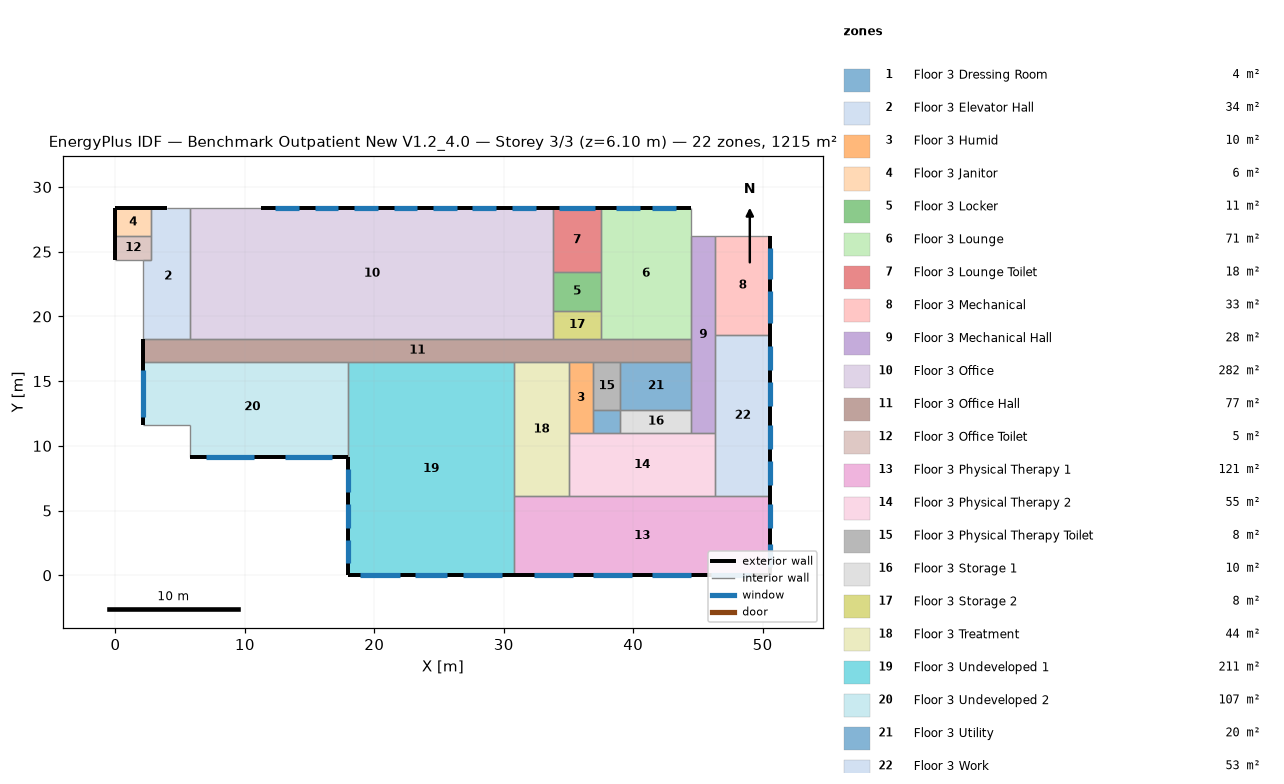
=== STOREY PLAN SPEC (per zone: floor XY polygon, exterior-wall plan segments, windows/doors) ===
zone 1: Floor 3 Dressing Room  (3.9 m²)
  floor: (36.88, 12.80) (39.01, 12.80) (39.01, 10.97) (36.88, 10.97)
  interior walls: 4
zone 2: Floor 3 Elevator Hall  (34.4 m²)
  floor: (2.74, 28.35) (5.79, 28.35) (5.79, 18.29) (2.13, 18.29) (2.13, 24.38) (2.74, 24.38)
  exterior wall: (3.96, 28.35) – (2.74, 28.35)  [1.2 m]
  interior walls: 6
zone 3: Floor 3 Humid  (10.0 m²)
  floor: (35.05, 16.46) (36.88, 16.46) (36.88, 10.97) (35.05, 10.97)
  interior walls: 4
zone 4: Floor 3 Janitor  (5.9 m²)
  floor: (2.74, 28.35) (2.74, 26.21) (0.00, 26.21) (0.00, 28.35)
  exterior wall: (0.00, 28.35) – (0.00, 26.21)  [2.1 m]
  exterior wall: (2.74, 28.35) – (0.00, 28.35)  [2.7 m]
  interior walls: 2
zone 5: Floor 3 Locker  (11.1 m²)
  floor: (37.49, 23.47) (37.49, 20.42) (33.83, 20.42) (33.83, 23.47)
  interior walls: 4
zone 6: Floor 3 Lounge  (70.5 m²)
  floor: (37.49, 28.35) (44.50, 28.35) (44.50, 18.29) (37.49, 18.29)
  exterior wall: (44.50, 28.35) – (37.49, 28.35)  [7.0 m]
    window: (43.28, 28.35) – (41.45, 28.35)  [2.8 m²]
    window: (40.54, 28.35) – (38.71, 28.35)  [2.8 m²]
  interior walls: 4
zone 7: Floor 3 Lounge Toilet  (17.8 m²)
  floor: (37.49, 28.35) (37.49, 23.47) (33.83, 23.47) (33.83, 28.35)
  exterior wall: (37.49, 28.35) – (33.83, 28.35)  [3.7 m]
    window: (37.03, 28.35) – (34.29, 28.35)  [4.2 m²]
  interior walls: 3
zone 8: Floor 3 Mechanical  (32.5 m²)
  floor: (50.60, 26.21) (50.60, 18.59) (46.33, 18.59) (46.33, 26.21)
  exterior wall: (50.60, 18.59) – (50.60, 26.21)  [7.6 m]
    window: (50.60, 19.51) – (50.60, 21.95)  [3.0 m²]
    window: (50.60, 22.86) – (50.60, 25.30)  [3.0 m²]
  interior walls: 3
zone 9: Floor 3 Mechanical Hall  (27.9 m²)
  floor: (46.33, 10.97) (44.50, 10.97) (44.50, 26.21) (46.33, 26.21)
  interior walls: 4
zone 10: Floor 3 Office  (282.1 m²)
  floor: (5.79, 18.29) (5.79, 28.35) (33.83, 28.35) (33.83, 18.29)
  exterior wall: (33.83, 28.35) – (11.28, 28.35)  [22.6 m]
    window: (26.37, 28.35) – (24.54, 28.35)  [2.8 m²]
    window: (14.17, 28.35) – (12.34, 28.35)  [2.8 m²]
    window: (17.22, 28.35) – (15.39, 28.35)  [2.8 m²]
    window: (32.46, 28.35) – (30.63, 28.35)  [2.8 m²]
    window: (29.41, 28.35) – (27.58, 28.35)  [2.8 m²]
    window: (20.27, 28.35) – (18.44, 28.35)  [2.8 m²]
    window: (23.32, 28.35) – (21.49, 28.35)  [2.8 m²]
  interior walls: 4
zone 11: Floor 3 Office Hall  (77.5 m²)
  floor: (2.13, 18.29) (44.50, 18.29) (44.50, 16.46) (2.13, 16.46)
  exterior wall: (2.13, 18.29) – (2.13, 16.46)  [1.8 m]
  interior walls: 3
zone 12: Floor 3 Office Toilet  (5.0 m²)
  floor: (0.00, 26.21) (2.74, 26.21) (2.74, 24.38) (0.00, 24.38)
  exterior wall: (0.00, 26.21) – (0.00, 24.38)  [1.8 m]
  interior walls: 4
zone 13: Floor 3 Physical Therapy 1  (120.8 m²)
  floor: (50.60, 0.00) (30.78, 0.00) (30.78, 6.10) (50.60, 6.10)
  exterior wall: (30.78, 0.00) – (50.60, 0.00)  [19.8 m]
    window: (36.88, 0.00) – (39.93, 0.00)  [5.6 m²]
    window: (32.31, 0.00) – (35.36, 0.00)  [5.6 m²]
    window: (46.02, 0.00) – (49.07, 0.00)  [5.6 m²]
    window: (41.45, 0.00) – (44.50, 0.00)  [5.6 m²]
  exterior wall: (50.60, 0.00) – (50.60, 6.10)  [6.1 m]
    window: (50.60, 0.61) – (50.60, 2.44)  [3.3 m²]
    window: (50.60, 3.66) – (50.60, 5.49)  [3.3 m²]
  interior walls: 2
zone 14: Floor 3 Physical Therapy 2  (55.0 m²)
  floor: (35.05, 6.10) (35.05, 10.97) (46.33, 10.97) (46.33, 6.10)
  interior walls: 4
zone 15: Floor 3 Physical Therapy Toilet  (7.8 m²)
  floor: (39.01, 12.80) (36.88, 12.80) (36.88, 16.46) (39.01, 16.46)
  interior walls: 4
zone 16: Floor 3 Storage 1  (10.0 m²)
  floor: (39.01, 10.97) (39.01, 12.80) (44.50, 12.80) (44.50, 10.97)
  interior walls: 4
zone 17: Floor 3 Storage 2  (7.8 m²)
  floor: (33.83, 18.29) (33.83, 20.42) (37.49, 20.42) (37.49, 18.29)
  interior walls: 4
zone 18: Floor 3 Treatment  (44.2 m²)
  floor: (35.05, 16.46) (35.05, 6.10) (30.78, 6.10) (30.78, 16.46)
  interior walls: 5
zone 19: Floor 3 Undeveloped 1  (210.7 m²)
  floor: (17.98, 0.00) (17.98, 16.46) (30.78, 16.46) (30.78, 0.00)
  exterior wall: (17.98, 9.14) – (17.98, 0.00)  [9.1 m]
    window: (17.98, 5.49) – (17.98, 3.66)  [3.3 m²]
    window: (17.98, 8.23) – (17.98, 6.40)  [3.3 m²]
    window: (17.98, 2.74) – (17.98, 0.91)  [3.3 m²]
  exterior wall: (17.98, 0.00) – (30.78, 0.00)  [12.8 m]
    window: (23.16, 0.00) – (25.60, 0.00)  [4.5 m²]
    window: (18.90, 0.00) – (21.95, 0.00)  [5.6 m²]
    window: (26.82, 0.00) – (29.87, 0.00)  [5.6 m²]
  interior walls: 3
zone 20: Floor 3 Undeveloped 2  (107.0 m²)
  floor: (17.98, 16.46) (17.98, 9.14) (5.79, 9.14) (5.79, 11.58) (2.13, 11.58) (2.13, 16.46)
  exterior wall: (5.79, 9.14) – (17.98, 9.14)  [12.2 m]
    window: (13.11, 9.14) – (16.76, 9.14)  [4.5 m²]
    window: (7.01, 9.14) – (10.67, 9.14)  [4.5 m²]
  exterior wall: (2.13, 16.46) – (2.13, 11.58)  [4.9 m]
    window: (2.13, 15.85) – (2.13, 12.19)  [4.5 m²]
  interior walls: 4
zone 21: Floor 3 Utility  (20.1 m²)
  floor: (44.50, 16.46) (44.50, 12.80) (39.01, 12.80) (39.01, 16.46)
  interior walls: 4
zone 22: Floor 3 Work  (53.3 m²)
  floor: (50.60, 18.59) (50.60, 6.10) (46.33, 6.10) (46.33, 18.59)
  exterior wall: (50.60, 6.10) – (50.60, 18.59)  [12.5 m]
    window: (50.60, 9.75) – (50.60, 11.58)  [2.2 m²]
    window: (50.60, 15.85) – (50.60, 17.68)  [2.2 m²]
    window: (50.60, 13.11) – (50.60, 14.94)  [2.2 m²]
    window: (50.60, 7.01) – (50.60, 8.84)  [2.2 m²]
  interior walls: 3

=== DERIVED (storey summary) ===
Building: Benchmark Outpatient New V1.2_4.0
Storey: 3 of 3  (floor level z = 6.10 m)
Storey gross floor area: 1215.4 m²
Zones on this storey: 22
  - Floor 3 Dressing Room: floor 3.9 m²
  - Floor 3 Elevator Hall: floor 34.4 m²; exterior wall 1.2 m (3.7 m²); WWR 0.0%
  - Floor 3 Humid: floor 10.0 m²
  - Floor 3 Janitor: floor 5.9 m²; exterior wall 4.9 m (14.9 m²); WWR 0.0%
  - Floor 3 Locker: floor 11.1 m²
  - Floor 3 Lounge: floor 70.5 m²; exterior wall 7.0 m (21.4 m²); 2 window(s) 5.6 m²; WWR 26.1%
  - Floor 3 Lounge Toilet: floor 17.8 m²; exterior wall 3.7 m (11.1 m²); 1 window(s) 4.2 m²; WWR 37.5%
  - Floor 3 Mechanical: floor 32.5 m²; exterior wall 7.6 m (23.2 m²); 2 window(s) 5.9 m²; WWR 25.6%
  - Floor 3 Mechanical Hall: floor 27.9 m²
  - Floor 3 Office: floor 282.1 m²; exterior wall 22.6 m (68.7 m²); 7 window(s) 19.5 m²; WWR 28.4%
  - Floor 3 Office Hall: floor 77.5 m²; exterior wall 1.8 m (5.6 m²); WWR 0.0%
  - Floor 3 Office Toilet: floor 5.0 m²; exterior wall 1.8 m (5.6 m²); WWR 0.0%
  - Floor 3 Physical Therapy 1: floor 120.8 m²; exterior wall 25.9 m (79.0 m²); 6 window(s) 29.0 m²; WWR 36.7%
  - Floor 3 Physical Therapy 2: floor 55.0 m²
  - Floor 3 Physical Therapy Toilet: floor 7.8 m²
  - Floor 3 Storage 1: floor 10.0 m²
  - Floor 3 Storage 2: floor 7.8 m²
  - Floor 3 Treatment: floor 44.2 m²
  - Floor 3 Undeveloped 1: floor 210.7 m²; exterior wall 21.9 m (66.9 m²); 6 window(s) 25.6 m²; WWR 38.3%
  - Floor 3 Undeveloped 2: floor 107.0 m²; exterior wall 17.1 m (52.0 m²); 3 window(s) 13.4 m²; WWR 25.7%
  - Floor 3 Utility: floor 20.1 m²
  - Floor 3 Work: floor 53.3 m²; exterior wall 12.5 m (38.1 m²); 4 window(s) 8.9 m²; WWR 23.4%
Zone adjacency: (none detected)